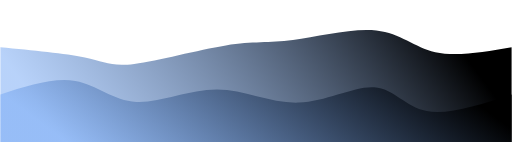
t = 0.00 s
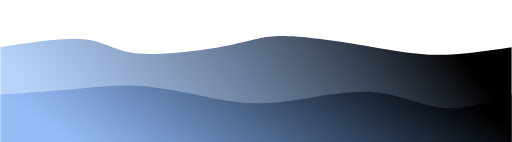
t = 0.75 s
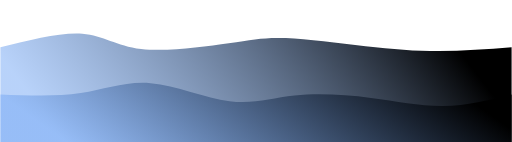
t = 1.25 s
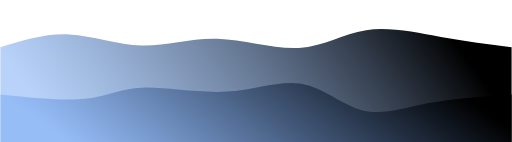
t = 2.00 s
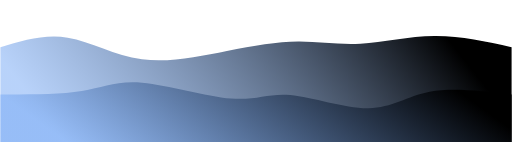
t = 2.75 s
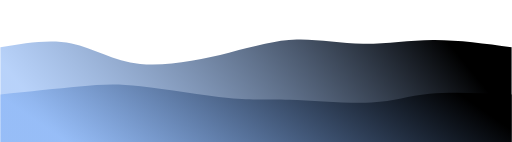
t = 3.25 s

The animated SVG that drew these frames (rendered in a browser with its animation timeline set to each time). Animation: 2 CSS @keyframes rules; one cycle of 4.00 s, repeats indefinitely.

<svg width="100%" height="100%" id="svg" viewBox="0 0 1440 400" xmlns="http://www.w3.org/2000/svg" class="transition duration-300 ease-in-out delay-150"><style>
          .path-0{
            animation:pathAnim-0 4s;
            animation-timing-function: linear;
            animation-iteration-count: infinite;
          }
          @keyframes pathAnim-0{
            0%{
              d: path("M 0,400 C 0,400 0,133 0,133 C 91.58227413260047,141.667124699416 183.16454826520095,150.33424939883201 238,162 C 292.83545173479905,173.66575060116799 310.9240810717967,188.33012710408792 377,180 C 443.0759189282033,171.66987289591208 557.1391274476125,140.34524218481624 635,128 C 712.8608725523875,115.65475781518376 754.5194091377534,122.28890415664719 824,113 C 893.4805908622466,103.71109584335281 990.783236001374,78.49914118859499 1059,86 C 1127.216763998626,93.50085881140501 1166.3476468567503,133.71453108897285 1225,147 C 1283.6523531432497,160.28546891102715 1361.8261765716247,146.64273445551356 1440,133 C 1440,133 1440,400 1440,400 Z");
            }
            25%{
              d: path("M 0,400 C 0,400 0,133 0,133 C 92.50291995877706,111.05908622466507 185.0058399175541,89.11817244933013 243,94 C 300.9941600824459,98.88182755066987 324.4795602885606,130.58639642734454 396,141 C 467.5204397114394,151.41360357265546 587.0759189282034,140.53624184129166 654,126 C 720.9240810717966,111.46375815870834 735.216763998626,93.26863620748883 792,98 C 848.783236001374,102.73136379251117 948.057025077293,130.38921332875302 1028,145 C 1107.942974922707,159.61078667124698 1168.555135692202,161.17451047749913 1234,157 C 1299.444864307798,152.82548952250087 1369.722432153899,142.91274476125045 1440,133 C 1440,133 1440,400 1440,400 Z");
            }
            50%{
              d: path("M 0,400 C 0,400 0,133 0,133 C 63.79800755754036,113.36963242871866 127.59601511508072,93.73926485743732 194,97 C 260.4039848849193,100.26073514256268 329.41394709721754,126.41257299896941 398,128 C 466.58605290278246,129.5874270010306 534.7481964960494,106.610443146685 611,109 C 687.2518035039506,111.389556853315 771.5932669185847,139.14565441429062 841,135 C 910.4067330814153,130.85434558570938 964.8787358296117,94.80693919615253 1030,85 C 1095.1212641703883,75.19306080384747 1170.891789762968,91.62658880109927 1241,104 C 1311.108210237032,116.37341119890073 1375.554105118516,124.68670559945036 1440,133 C 1440,133 1440,400 1440,400 Z");
            }
            75%{
              d: path("M 0,400 C 0,400 0,133 0,133 C 61.81380968739266,114.49295774647888 123.62761937478533,95.98591549295774 188,109 C 252.37238062521467,122.01408450704226 319.3033321882514,166.54929577464787 399,180 C 478.6966678117486,193.45070422535213 571.1590518722089,175.81690140845072 647,155 C 722.8409481277911,134.18309859154928 782.060460322913,110.18309859154928 838,111 C 893.939539677087,111.81690140845072 946.5991068361388,137.45070422535213 1009,136 C 1071.4008931638612,134.54929577464787 1143.5431123325318,106.01408450704226 1217,101 C 1290.4568876674682,95.98591549295774 1365.2284438337342,114.49295774647888 1440,133 C 1440,133 1440,400 1440,400 Z");
            }
            100%{
              d: path("M 0,400 C 0,400 0,133 0,133 C 91.58227413260047,141.667124699416 183.16454826520095,150.33424939883201 238,162 C 292.83545173479905,173.66575060116799 310.9240810717967,188.33012710408792 377,180 C 443.0759189282033,171.66987289591208 557.1391274476125,140.34524218481624 635,128 C 712.8608725523875,115.65475781518376 754.5194091377534,122.28890415664719 824,113 C 893.4805908622466,103.71109584335281 990.783236001374,78.49914118859499 1059,86 C 1127.216763998626,93.50085881140501 1166.3476468567503,133.71453108897285 1225,147 C 1283.6523531432497,160.28546891102715 1361.8261765716247,146.64273445551356 1440,133 C 1440,133 1440,400 1440,400 Z");
            }
          }</style><defs><linearGradient id="gradient" x1="1%" y1="58%" x2="99%" y2="42%"><stop offset="5%" stop-color="#7aabf588"></stop><stop offset="95%" stop-color="#421e09b488"></stop></linearGradient></defs><path d="M 0,400 C 0,400 0,133 0,133 C 91.58227413260047,141.667124699416 183.16454826520095,150.33424939883201 238,162 C 292.83545173479905,173.66575060116799 310.9240810717967,188.33012710408792 377,180 C 443.0759189282033,171.66987289591208 557.1391274476125,140.34524218481624 635,128 C 712.8608725523875,115.65475781518376 754.5194091377534,122.28890415664719 824,113 C 893.4805908622466,103.71109584335281 990.783236001374,78.49914118859499 1059,86 C 1127.216763998626,93.50085881140501 1166.3476468567503,133.71453108897285 1225,147 C 1283.6523531432497,160.28546891102715 1361.8261765716247,146.64273445551356 1440,133 C 1440,133 1440,400 1440,400 Z" stroke="none" stroke-width="0" fill="url(#gradient)" class="transition-all duration-300 ease-in-out delay-150 path-0"></path><style>
          .path-1{
            animation:pathAnim-1 4s;
            animation-timing-function: linear;
            animation-iteration-count: infinite;
          }
          @keyframes pathAnim-1{
            0%{
              d: path("M 0,400 C 0,400 0,266 0,266 C 75.12469941600824,241.75747165922365 150.24939883201648,217.51494331844728 211,228 C 271.7506011679835,238.48505668155272 318.1271040879423,283.69769838543453 383,287 C 447.8728959120577,290.30230161456547 531.2421848162143,251.69426313981452 610,252 C 688.7578151837857,252.30573686018548 762.9041566472004,291.5252490553074 840,289 C 917.0958433527996,286.4747509446926 997.1411885949844,242.2047406389557 1053,246 C 1108.8588114050156,249.7952593610443 1140.5310889728617,301.6557883888698 1201,313 C 1261.4689110271383,324.3442116111302 1350.7344555135692,295.17210580556514 1440,266 C 1440,266 1440,400 1440,400 Z");
            }
            25%{
              d: path("M 0,400 C 0,400 0,266 0,266 C 75.72930264513914,267.2497423565785 151.45860529027829,268.499484713157 222,257 C 292.5413947097217,245.500515286843 357.8948814840261,221.25180350395055 431,230 C 504.1051185159739,238.74819649604945 584.9618687736173,280.4933012710409 648,294 C 711.0381312263827,307.5066987289591 756.2576434215048,292.77499141188594 822,280 C 887.7423565784952,267.22500858811406 974.0075575403639,256.4067330814153 1052,264 C 1129.992442459636,271.5932669185847 1199.712126417039,297.59807626245276 1263,301 C 1326.287873582961,304.40192373754724 1383.1439367914804,285.2009618687736 1440,266 C 1440,266 1440,400 1440,400 Z");
            }
            50%{
              d: path("M 0,400 C 0,400 0,266 0,266 C 88.59154929577466,275.2669185846788 177.1830985915493,284.5338371693576 239,278 C 300.8169014084507,271.4661628306424 335.8591549295776,249.13156990724838 400,247 C 464.1408450704224,244.86843009275162 557.3802816901408,262.9398832016489 638,258 C 718.6197183098592,253.0601167983511 786.6197183098591,225.10889728615595 848,236 C 909.3802816901409,246.89110271384405 964.1408450704225,296.6245276537272 1020,311 C 1075.8591549295775,325.3754723462728 1132.8169014084508,304.39299209893505 1203,291 C 1273.1830985915492,277.60700790106495 1356.5915492957747,271.80350395053244 1440,266 C 1440,266 1440,400 1440,400 Z");
            }
            75%{
              d: path("M 0,400 C 0,400 0,266 0,266 C 82.87186533837169,263.02919958777056 165.74373067674338,260.05839917554107 226,249 C 286.2562693232566,237.94160082445893 323.89694263139813,218.79560288560634 399,228 C 474.10305736860187,237.20439711439366 586.6684987976641,274.7591892820337 654,284 C 721.3315012023359,293.2408107179663 743.4290621779458,274.1676399862591 806,278 C 868.5709378220542,281.8323600137409 971.6152524905531,308.5702507729302 1042,303 C 1112.384747509447,297.4297492270698 1150.109927859842,259.55135692202 1211,248 C 1271.890072140158,236.44864307798005 1355.945036070079,251.22432153899 1440,266 C 1440,266 1440,400 1440,400 Z");
            }
            100%{
              d: path("M 0,400 C 0,400 0,266 0,266 C 75.12469941600824,241.75747165922365 150.24939883201648,217.51494331844728 211,228 C 271.7506011679835,238.48505668155272 318.1271040879423,283.69769838543453 383,287 C 447.8728959120577,290.30230161456547 531.2421848162143,251.69426313981452 610,252 C 688.7578151837857,252.30573686018548 762.9041566472004,291.5252490553074 840,289 C 917.0958433527996,286.4747509446926 997.1411885949844,242.2047406389557 1053,246 C 1108.8588114050156,249.7952593610443 1140.5310889728617,301.6557883888698 1201,313 C 1261.4689110271383,324.3442116111302 1350.7344555135692,295.17210580556514 1440,266 C 1440,266 1440,400 1440,400 Z");
            }
          }</style><defs><linearGradient id="gradient" x1="1%" y1="58%" x2="99%" y2="42%"><stop offset="5%" stop-color="#7aabf5ff"></stop><stop offset="95%" stop-color="#421e09b4ff"></stop></linearGradient></defs><path d="M 0,400 C 0,400 0,266 0,266 C 75.12469941600824,241.75747165922365 150.24939883201648,217.51494331844728 211,228 C 271.7506011679835,238.48505668155272 318.1271040879423,283.69769838543453 383,287 C 447.8728959120577,290.30230161456547 531.2421848162143,251.69426313981452 610,252 C 688.7578151837857,252.30573686018548 762.9041566472004,291.5252490553074 840,289 C 917.0958433527996,286.4747509446926 997.1411885949844,242.2047406389557 1053,246 C 1108.8588114050156,249.7952593610443 1140.5310889728617,301.6557883888698 1201,313 C 1261.4689110271383,324.3442116111302 1350.7344555135692,295.17210580556514 1440,266 C 1440,266 1440,400 1440,400 Z" stroke="none" stroke-width="0" fill="url(#gradient)" class="transition-all duration-300 ease-in-out delay-150 path-1"></path></svg>
